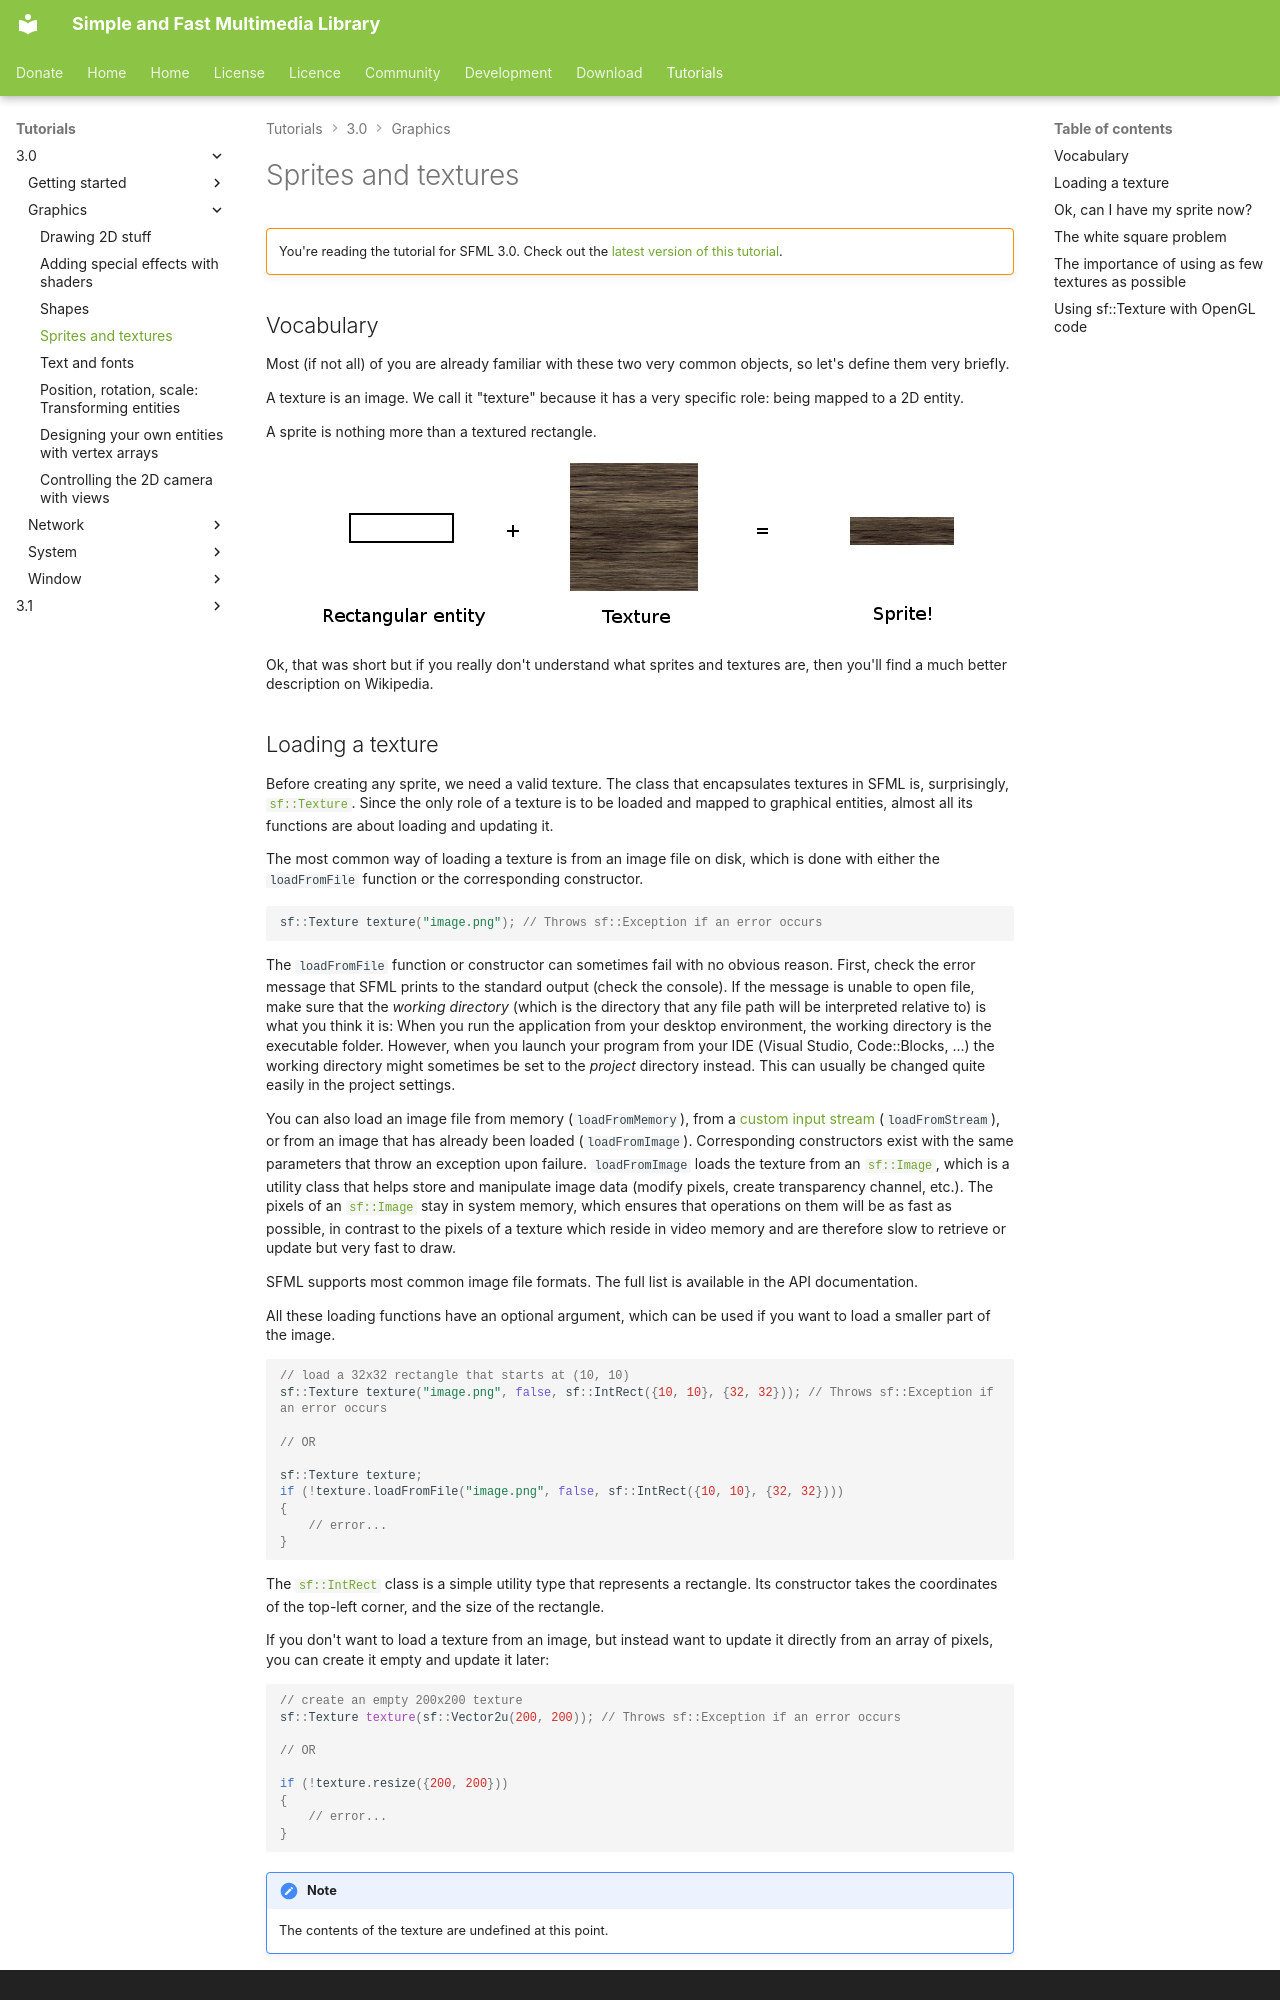

repository: SFML/SFML-Website · page: tutorials/3.0/graphics/sprite/index.html · generator: mkdocs · copyright: Copyright © Laurent Gomila

# Sprites and textures

!!! warning ""

    You're reading the tutorial for SFML 3.0. Check out the [latest version of this tutorial](/tutorials/latest/graphics/sprite/).

## Vocabulary

Most (if not all) of you are already familiar with these two very common objects, so let's define them very briefly.

A texture is an image.
We call it "texture" because it has a very specific role: being mapped to a 2D entity.

A sprite is nothing more than a textured rectangle.

![](sprites-definition.png "Rectangular entity + texture = sprite!")

Ok, that was short but if you really don't understand what sprites and textures are, then you'll find a much better description on Wikipedia.
